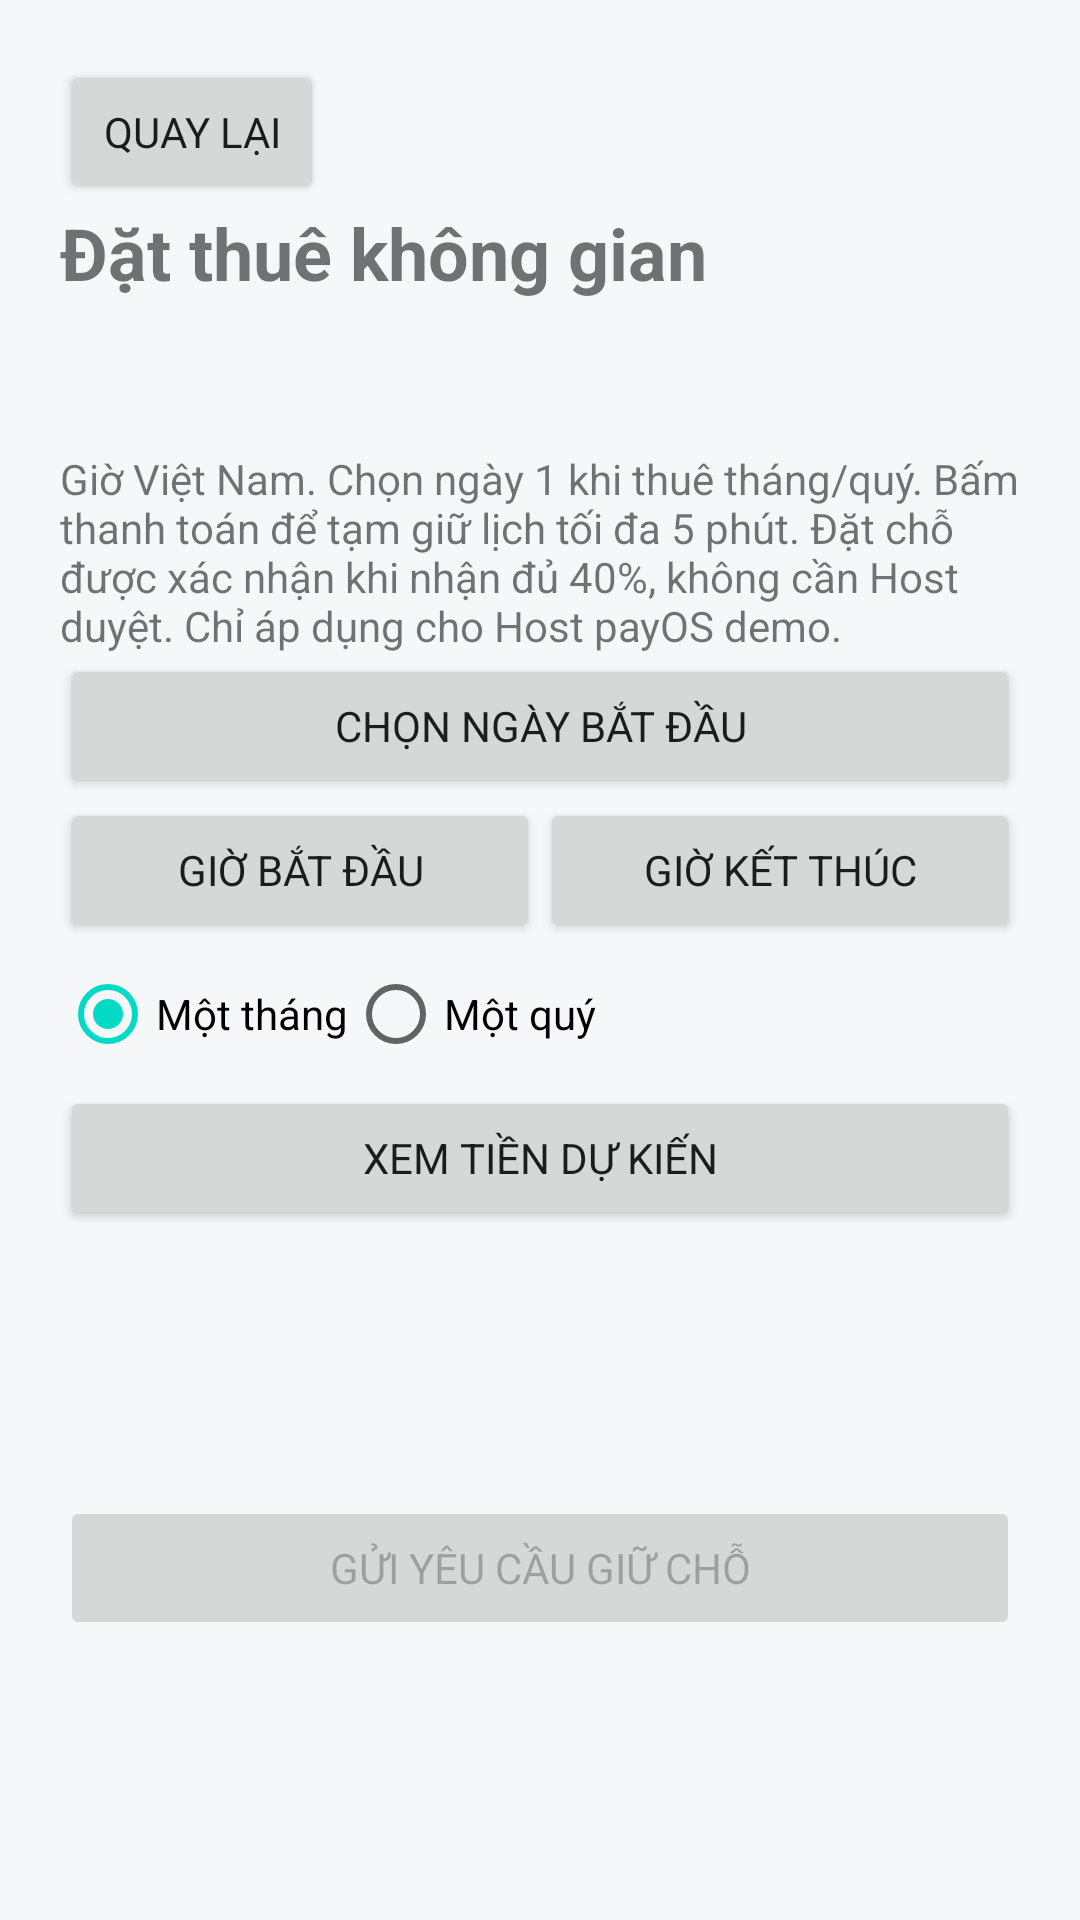

Reconstruct the res/layout file that produces this screen, plus the resources it refers to.
<!-- AndroidManifest.xml: application theme Theme.BroomSharing -->
<!-- res/layout/activity_booking_form.xml -->
<ScrollView xmlns:android="http://schemas.android.com/apk/res/android" android:layout_width="match_parent" android:layout_height="match_parent" android:fillViewport="true" android:background="@color/screen_bg">
    <LinearLayout android:layout_width="match_parent" android:layout_height="wrap_content" android:orientation="vertical" android:padding="20dp">
        <Button android:id="@+id/back" android:layout_width="wrap_content" android:layout_height="wrap_content" android:text="@string/booking_back" />
        <TextView android:layout_width="match_parent" android:layout_height="wrap_content" android:text="@string/booking_title" android:textSize="24sp" android:textStyle="bold" />
        <TextView android:id="@+id/roomInfo" android:layout_width="match_parent" android:layout_height="wrap_content" android:paddingTop="16dp" android:textSize="16sp" />
        <TextView android:layout_width="match_parent" android:layout_height="wrap_content" android:text="@string/booking_help" android:paddingTop="12dp" />
        <Button android:id="@+id/date" android:layout_width="match_parent" android:layout_height="wrap_content" android:text="@string/booking_date" />
        <LinearLayout android:id="@+id/hourControls" android:layout_width="match_parent" android:layout_height="wrap_content" android:orientation="horizontal">
            <Button android:id="@+id/start" android:layout_width="0dp" android:layout_height="wrap_content" android:layout_weight="1" android:text="@string/booking_start" />
            <Button android:id="@+id/end" android:layout_width="0dp" android:layout_height="wrap_content" android:layout_weight="1" android:text="@string/booking_end" />
        </LinearLayout>
        <RadioGroup android:id="@+id/period" android:layout_width="match_parent" android:layout_height="wrap_content" android:orientation="horizontal">
            <RadioButton android:id="@+id/month" android:layout_width="wrap_content" android:layout_height="48dp" android:text="@string/booking_month" android:checked="true" />
            <RadioButton android:id="@+id/quarter" android:layout_width="wrap_content" android:layout_height="48dp" android:text="@string/booking_quarter" />
        </RadioGroup>
        <Button android:id="@+id/quote" android:layout_width="match_parent" android:layout_height="wrap_content" android:text="@string/booking_quote" />
        <ProgressBar android:id="@+id/progress" android:layout_width="wrap_content" android:layout_height="wrap_content" android:layout_gravity="center" android:visibility="gone" />
        <TextView android:id="@+id/feedback" android:layout_width="match_parent" android:layout_height="wrap_content" android:padding="12dp" android:accessibilityLiveRegion="polite" />
        <TextView android:id="@+id/summary" android:layout_width="match_parent" android:layout_height="wrap_content" android:padding="12dp" android:textSize="16sp" />
        <Button android:id="@+id/submit" android:layout_width="match_parent" android:layout_height="wrap_content" android:enabled="false" android:text="@string/booking_submit" />
    </LinearLayout>
</ScrollView>
<!-- resources referenced by this layout -->
<resources>
  <color name="screen_bg">#F5F7F8</color>
  <string name="booking_back">Quay lại</string>
  <string name="booking_date">Chọn ngày bắt đầu</string>
  <string name="booking_end">Giờ kết thúc</string>
  <string name="booking_help" formatted="false">Giờ Việt Nam. Chọn ngày 1 khi thuê tháng/quý. Bấm thanh toán để tạm giữ lịch tối đa 5 phút. Đặt chỗ được xác nhận khi nhận đủ 40%, không cần Host duyệt. Chỉ áp dụng cho Host payOS demo.</string>
  <string name="booking_month">Một tháng</string>
  <string name="booking_quarter">Một quý</string>
  <string name="booking_quote">Xem tiền dự kiến</string>
  <string name="booking_start">Giờ bắt đầu</string>
  <string name="booking_submit">Gửi yêu cầu giữ chỗ</string>
  <string name="booking_title">Đặt thuê không gian</string>
  <style name="Theme.BroomSharing" parent="Theme.MaterialComponents.DayNight.NoActionBar">
          <item name="colorPrimary">@color/teal</item>
          <item name="colorPrimaryVariant">@color/teal_dark</item>
          <item name="colorOnPrimary">@color/white</item>
          <item name="android:fontFamily">sans-serif</item>
          <item name="android:windowLightStatusBar">true</item>
          <item name="android:statusBarColor">@color/white</item>
          <item name="android:navigationBarColor">@color/white</item>
          <item name="android:windowBackground">@color/screen_bg</item>
      </style>
  <color name="teal">#2F7D78</color>
  <color name="teal_dark">#246863</color>
  <color name="white">#FFFFFF</color>
</resources>
